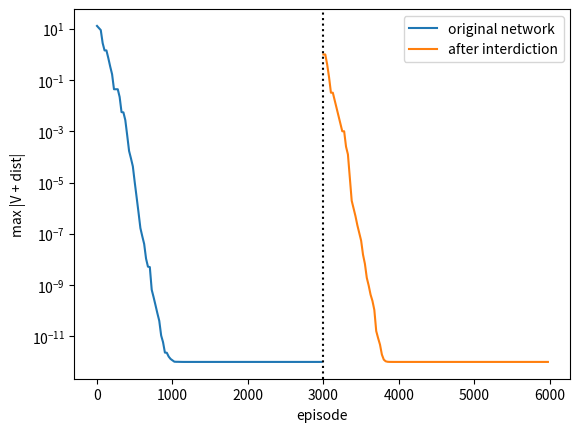

This chart was generated by the following Python code:
import itertools
import numpy as np
import matplotlib.pyplot as plt

import heapq

def dijkstra(n, arcs, s):
    # arcs: list of (i, j, length) with length >= 0. Returns distances and predecessor array.
    adj = [[] for _ in range(n)]
    for i, j, c in arcs:
        adj[i].append((j, c))
    dist = np.full(n, np.inf); dist[s] = 0.0
    pred = [None] * n
    done = [False] * n
    pq = [(0.0, s)]
    while pq:
        d, u = heapq.heappop(pq)
        if done[u]:
            continue
        done[u] = True                       # u's label is now permanent
        for v, c in adj[u]:
            if d + c < dist[v]:
                dist[v] = d + c; pred[v] = u
                heapq.heappush(pq, (dist[v], v))
    return dist, pred

def path_to(pred, t):
    path = [t]
    while pred[path[-1]] is not None:
        path.append(pred[path[-1]])
    return path[::-1]

# A small supply network: s = 0 (depot), t = 7 (destination).
# Each arc: (i, j, length c, extra delay d if interdicted, interdiction cost b)
ARCS = [
    (0, 1, 3, 8, 2), (0, 2, 4, 8, 2), (0, 3, 6, 8, 2),
    (1, 4, 4, 8, 1), (1, 2, 2, 8, 1), (2, 4, 3, 8, 1), (2, 5, 5, 8, 1),
    (3, 5, 3, 8, 1), (3, 6, 7, 8, 1), (4, 7, 6, 8, 1), (4, 5, 2, 8, 1),
    (5, 7, 4, 8, 1), (5, 6, 2, 8, 1), (6, 7, 3, 8, 2),
]
n, s, t = 8, 0, 7
m = len(ARCS)
c = np.array([a[2] for a in ARCS], float)
d = np.array([a[3] for a in ARCS], float)
b = np.array([a[4] for a in ARCS], float)
POS = {0: (0, 1), 1: (1, 2), 2: (1, 1), 3: (1, 0), 4: (2, 2), 5: (2, 1), 6: (2, 0), 7: (3, 1)}

out_arcs = [[k for k, a in enumerate(ARCS) if a[0] == v] for v in range(n)]
assert all(out_arcs[v] for v in range(n) if v != t)          # no dead ends

def dist_to_t(lengths):
    rev = [(ARCS[k][1], ARCS[k][0], lengths[k]) for k in range(m)]
    dd, _ = dijkstra(n, rev, t)                               # Dijkstra on the reversed graph
    return dd

def q_routing(lengths, Q=None, episodes=3000, alpha=0.5, eps=0.3, seed=0):
    rng = np.random.default_rng(seed)
    Q = np.zeros(m) if Q is None else Q.copy()                # Q indexed by arc = (state, action)
    target_d = dist_to_t(lengths)
    starts = [v for v in range(n) if v != t]
    errs = []
    for ep in range(episodes):
        v = rng.choice(starts)
        for _ in range(50):
            acts = out_arcs[v]
            k = rng.choice(acts) if rng.random() < eps else acts[int(np.argmax(Q[acts]))]
            w = ARCS[k][1]
            v_next = 0.0 if w == t else Q[out_arcs[w]].max()
            Q[k] += alpha * (-lengths[k] + v_next - Q[k])
            v = w
            if v == t:
                break
        if ep % 25 == 0:
            V = np.array([Q[out_arcs[u]].max() for u in starts])
            errs.append(np.max(np.abs(V + target_d[starts])))
    return Q, errs

Q0, errs0 = q_routing(c)
V0 = np.array([Q0[out_arcs[u]].max() for u in range(n) if u != t])
print("learned  -V:", (-V0).round(3))
print("Dijkstra   :", dist_to_t(c)[:t])
assert errs0[-1] < 1e-3

def worst_case(B):
    best = (-np.inf, ())
    for r in range(m + 1):
        for S_ in itertools.combinations(range(m), r):
            if b[list(S_)].sum() <= B:
                L = c.copy(); L[list(S_)] += d[list(S_)]
                val = dist_to_t(L)[s]
                best = max(best, (val, S_))
    return best

val, hit = worst_case(2)
lengths1 = c.copy(); lengths1[list(hit)] += d[list(hit)]
print("adversary interdicts", [ARCS[k][:2] for k in hit], " -> new s-t distance", val)

Q1, errs1 = q_routing(lengths1, Q=Q0, seed=1)
assert errs1[-1] < 1e-3

def greedy_route(Q):
    v, route = s, [s]
    while v != t:
        k = out_arcs[v][int(np.argmax(Q[out_arcs[v]]))]
        v = ARCS[k][1]; route.append(v)
    return route

print("route before:", greedy_route(Q0), "  after:", greedy_route(Q1))

plt.semilogy(np.arange(len(errs0)) * 25, np.array(errs0) + 1e-12, label="original network")
plt.semilogy(np.arange(len(errs1)) * 25 + len(errs0) * 25, np.array(errs1) + 1e-12, label="after interdiction")
plt.axvline(len(errs0) * 25, color="k", ls=":")
plt.xlabel("episode"); plt.ylabel("max |V + dist|"); plt.legend(); plt.show()
